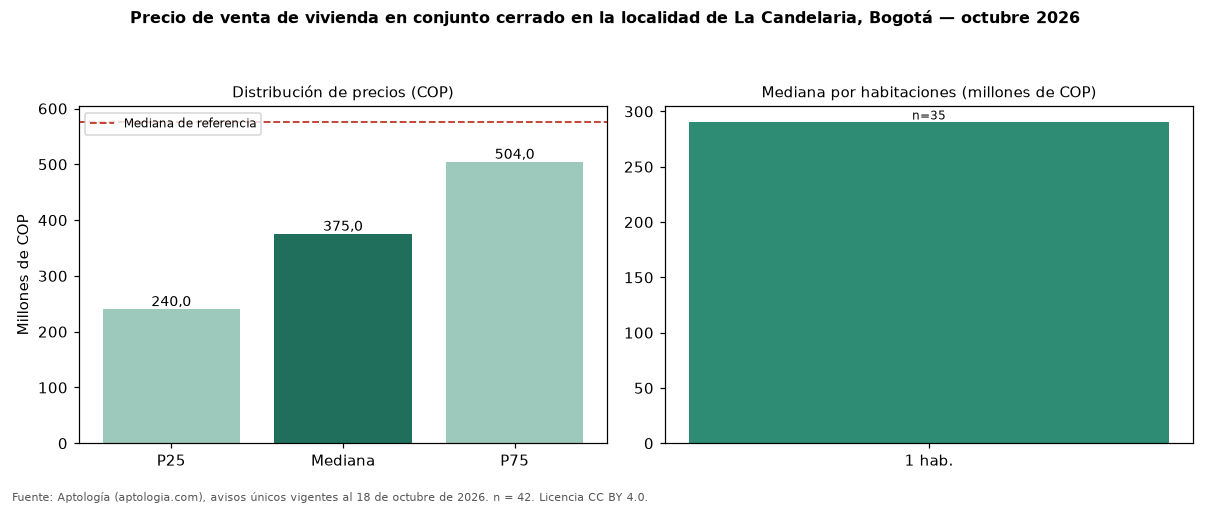

Source data for this figure (header and first rows):
seccion, metrica, valor_cop, n
precio, p25, 240000000, 42
precio, mediana, 375000000, 42
precio, p75, 504000000, 42
cop_por_m2, p25, 7520185, 42
cop_por_m2, mediana, 8905656, 42
cop_por_m2, p75, 10391304, 42
area, area_mediana_m2, 34.5, 42
habitaciones, 1, 290000000, 35
habitaciones, 2, 509000000, 3
administracion, mediana, 249900, 35
estrato, moda, 3, 
parqueadero, porcentaje_con_parqueadero, 42.9, 42
referencia, mediana_referencia, 575000000, 213
referencia, mediana_cop_por_m2_referencia, 7746479, 213
comparacion, mediana_grupo_opuesto, 720000000, 155
